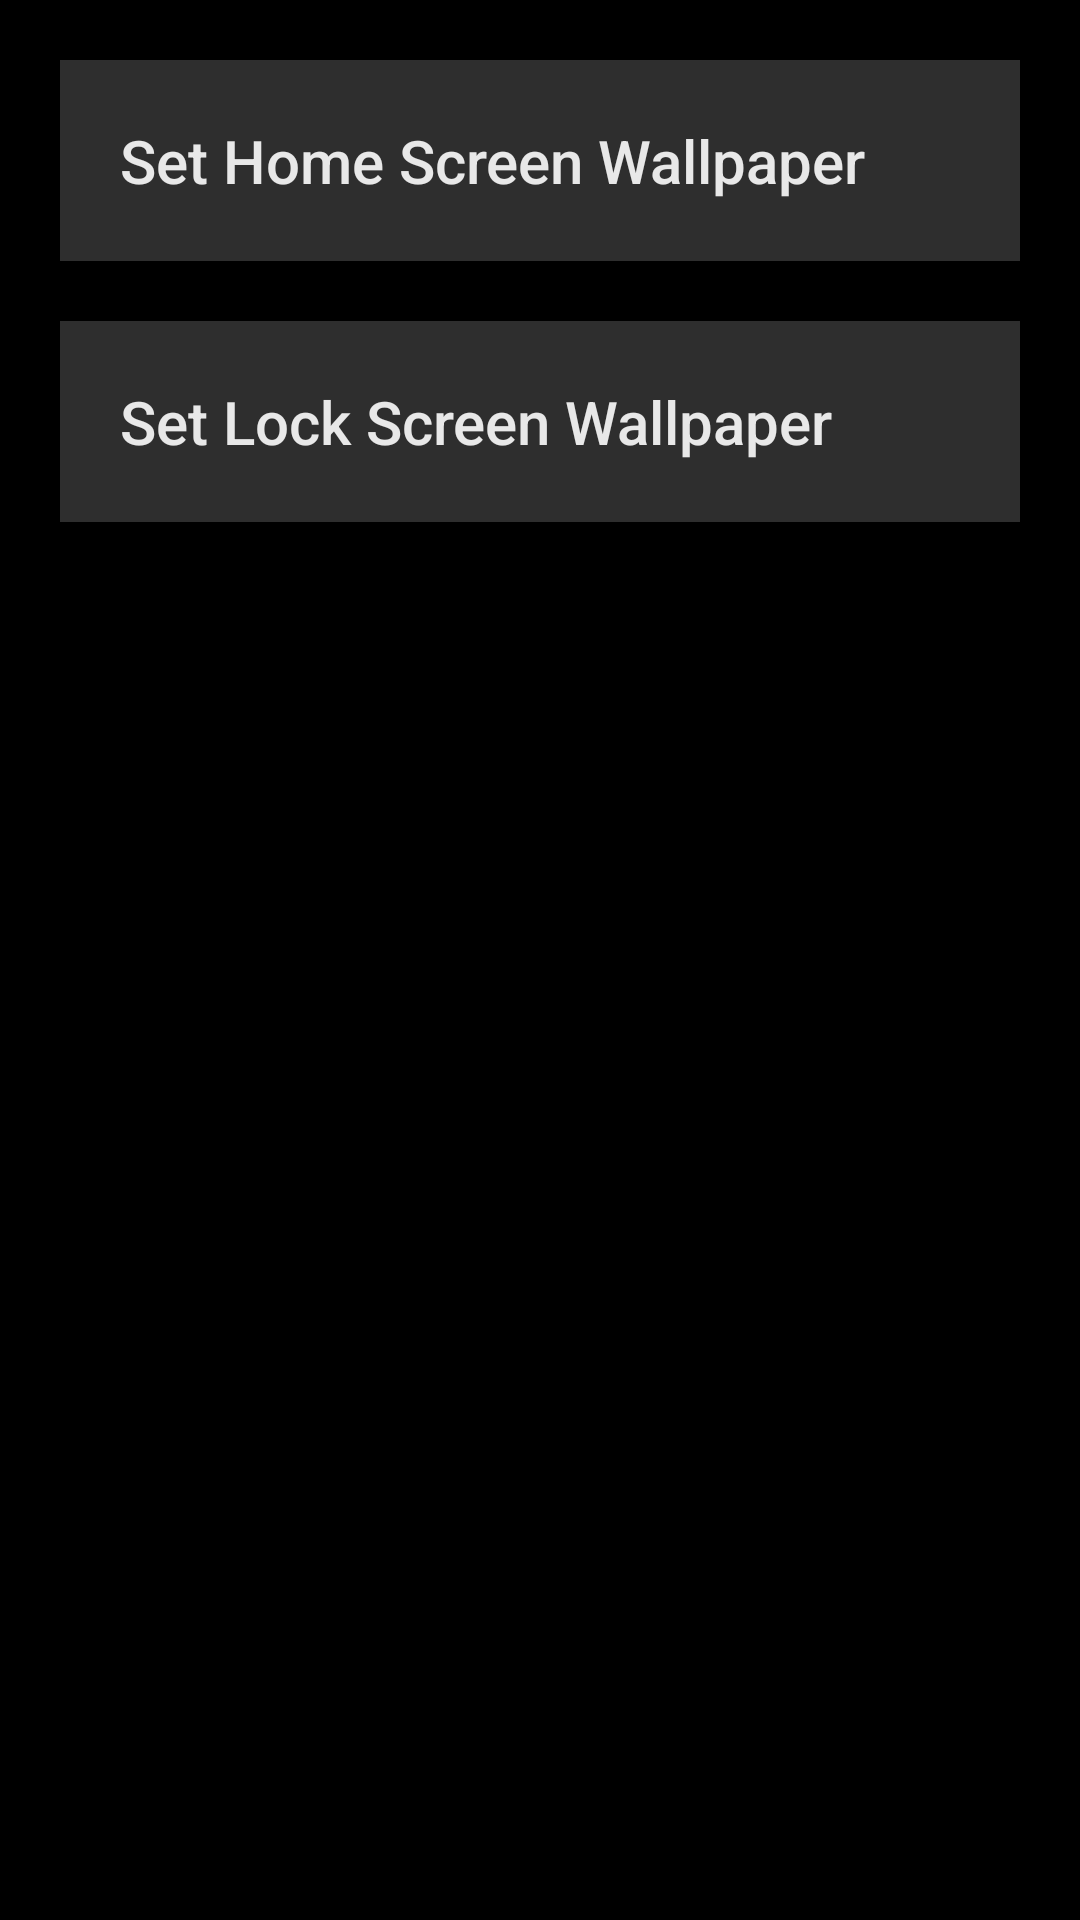

The Android layout XML behind this screen, and the referenced resources:
<!-- AndroidManifest.xml: application theme Theme.Wall4U -->
<!-- res/layout/set_wallpaper_type_layout.xml -->
<?xml version="1.0" encoding="utf-8"?>
<LinearLayout xmlns:android="http://schemas.android.com/apk/res/android"
    android:layout_width="match_parent"
    android:layout_height="wrap_content"
    android:background="@color/black"
    android:orientation="vertical">

    <TextView
        android:id="@+id/setHomeScreen"
        android:layout_width="match_parent"
        android:layout_height="wrap_content"
        android:layout_margin="20dp"
        android:background="#2E2E2E"
        android:padding="20dp"
        android:text="@string/set_home_screen_wallpaper"
        android:textAppearance="@style/TextAppearance.AppCompat.Widget.ActionMode.Title"
        android:textColor="#E8E8E8" />

    <TextView
        android:id="@+id/setLockScreen"
        android:layout_width="match_parent"
        android:layout_height="wrap_content"
        android:layout_marginStart="20dp"
        android:layout_marginEnd="20dp"
        android:layout_marginBottom="20dp"
        android:background="#2E2E2E"
        android:padding="20dp"
        android:text="@string/set_lock_screen_wallpaper"
        android:textAppearance="@style/TextAppearance.AppCompat.Widget.ActionMode.Title"
        android:textColor="#E8E8E8" />

</LinearLayout>
<!-- resources referenced by this layout -->
<resources>
  <string name="set_home_screen_wallpaper">Set Home Screen Wallpaper</string>
  <string name="set_lock_screen_wallpaper">Set Lock Screen Wallpaper</string>
  <style name="Theme.Wall4U" parent="Theme.MaterialComponents.DayNight.NoActionBar">
          
          <item name="colorPrimary">@color/purple_500</item>
          <item name="colorPrimaryVariant">@color/black</item>
          <item name="colorOnPrimary">@color/white</item>
          <item name="android:windowBackground">#171717</item>
          <item name="colorControlHighlight">@color/black</item>
          
          <item name="colorSecondary">@color/white</item>
          <item name="colorSecondaryVariant">@color/teal_700</item>
          <item name="colorOnSecondary">@color/black</item>
          
          <item name="android:statusBarColor" tools:targetApi="l">?attr/colorPrimaryVariant</item>
          
          <item name="bottomSheetDialogTheme">@style/BottomSheetRoundedCorners</item>
      </style>
  <style name="BottomSheetRoundedCorners" parent="Theme.Design.BottomSheetDialog">
          <item name="bottomSheetStyle">@style/BottomStyle</item>
      </style>
  <style name="BottomStyle" parent="Widget.Design.BottomSheet.Modal">
          <item name="android:background">@drawable/wall_item_options_drawable</item>
      </style>
  <!-- drawable wall_item_options_drawable (drawable) -->
  <?xml version="1.0" encoding="utf-8"?>
  <layer-list xmlns:android="http://schemas.android.com/apk/res/android">
  
      <item>
          <shape android:shape="rectangle">
              <corners android:topLeftRadius="20dp"
                  android:topRightRadius="20dp"/>
              <solid android:color="#333333" />
          </shape>
      </item>
  
  </layer-list>
  <!-- not gathered from this repository: default colours our renderer supplied (Android Studio template values) -->
  <color name="purple_500">#FF6200EE</color>
  <color name="teal_700">#FF018786</color>
  <color name="black">#FF000000</color>
  <color name="white">#FFFFFFFF</color>
</resources>
